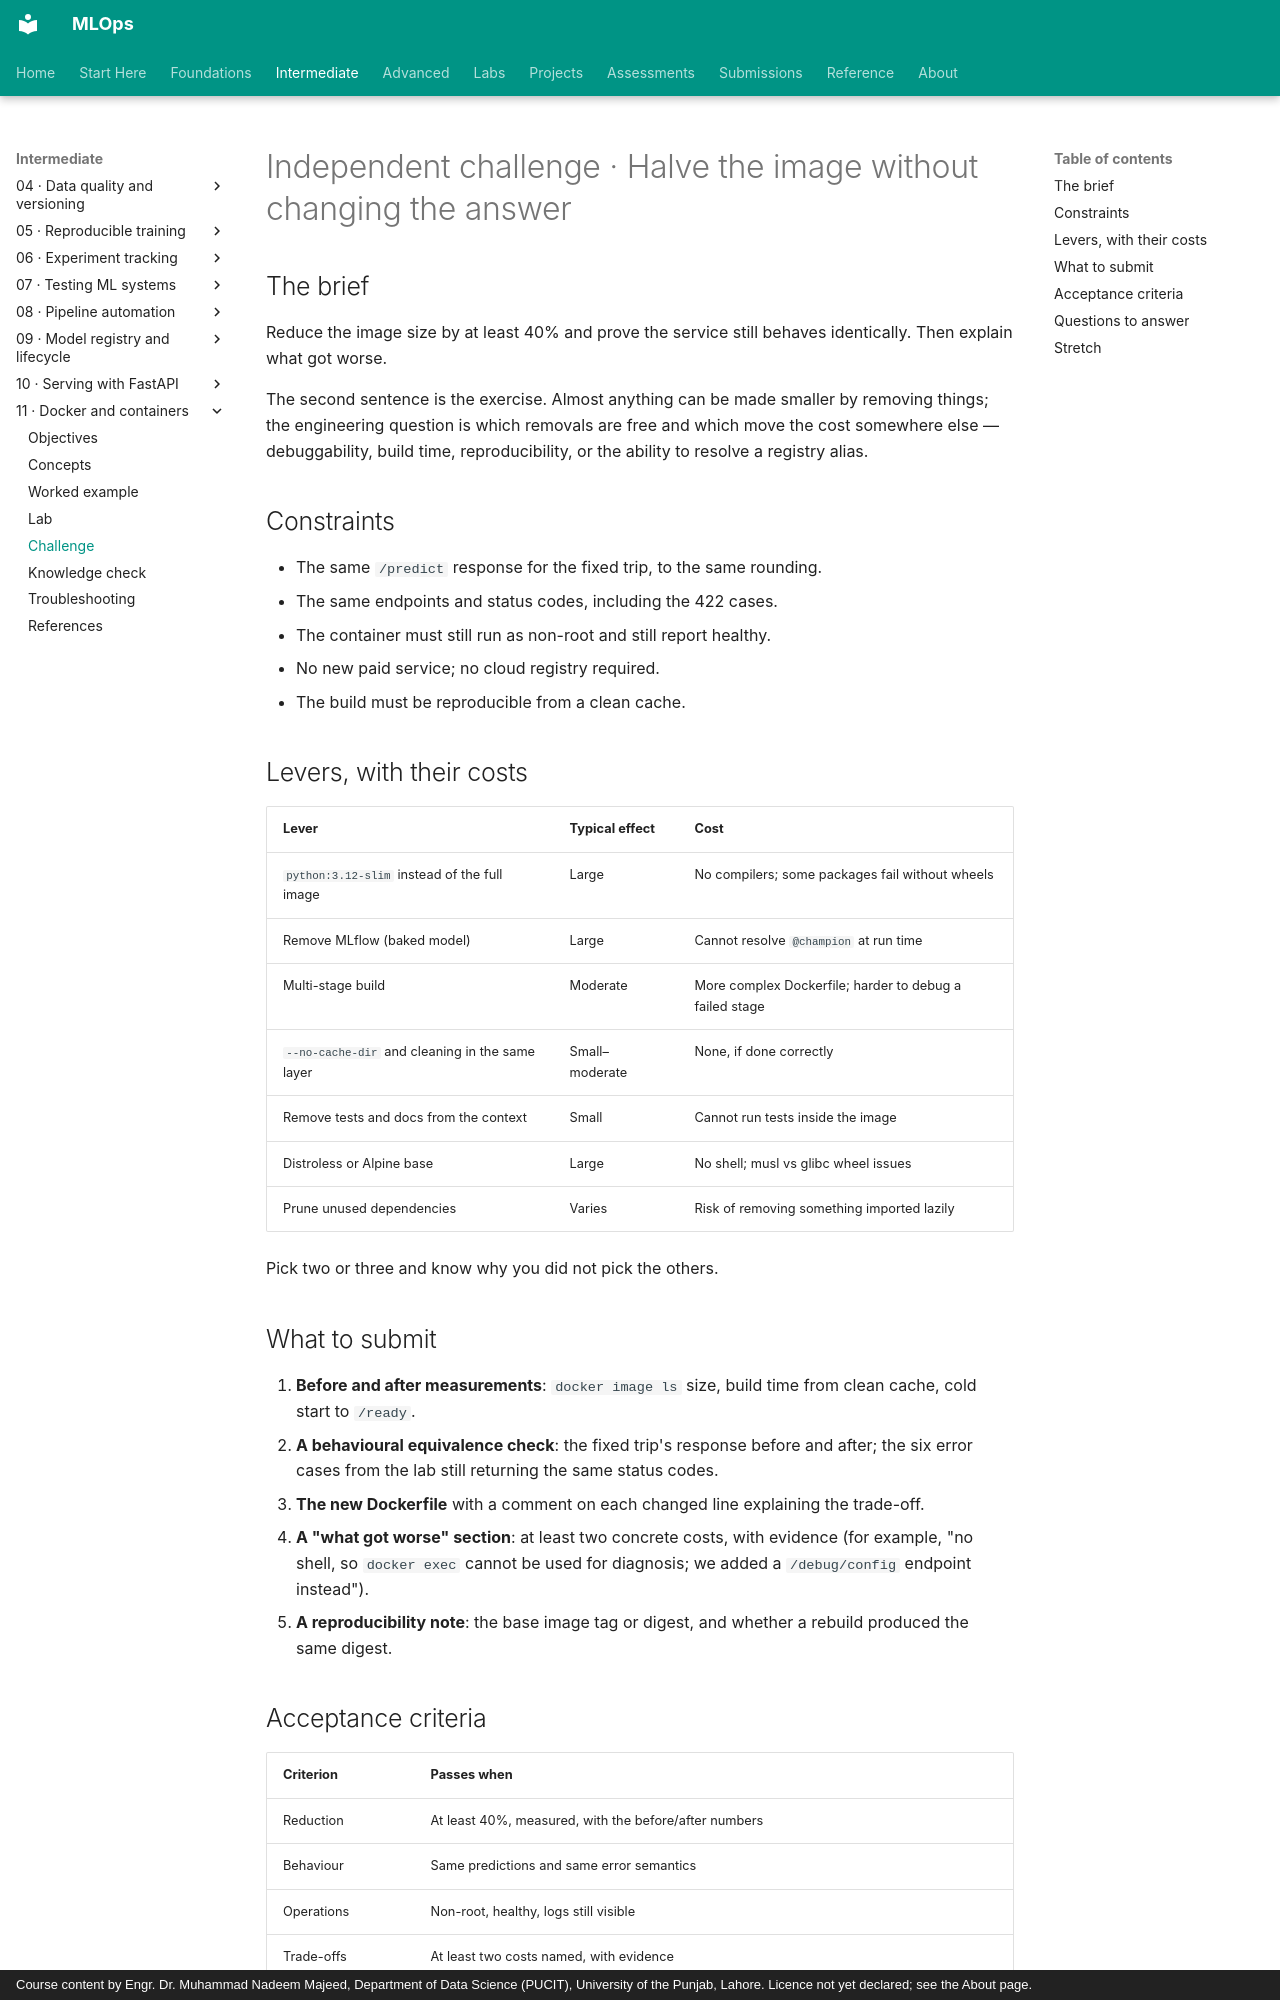

repository: nadeem-majeedch/MLOps · page: modules/11-docker-containers/independent-challenge/index.html · generator: mkdocs · copyright: Course content by Engr. Dr. Muhammad Nadeem Majeed, Department of Data Science (PUCIT), University of the Punjab, Lahore. Licence not yet declared; see the About page.

# Independent challenge · Halve the image without changing the answer

## The brief

Reduce the image size by at least 40% and prove the service still behaves identically. Then explain what got worse.

The second sentence is the exercise. Almost anything can be made smaller by removing things; the engineering question is which removals are free and which move the cost somewhere else — debuggability, build time, reproducibility, or the ability to resolve a registry alias.

## Constraints

- The same `/predict` response for the fixed trip, to the same rounding.
- The same endpoints and status codes, including the 422 cases.
- The container must still run as non-root and still report healthy.
- No new paid service; no cloud registry required.
- The build must be reproducible from a clean cache.

## Levers, with their costs

| Lever | Typical effect | Cost |
|---|---|---|
| `python:3.12-slim` instead of the full image | Large | No compilers; some packages fail without wheels |
| Remove MLflow (baked model) | Large | Cannot resolve `@champion` at run time |
| Multi-stage build | Moderate | More complex Dockerfile; harder to debug a failed stage |
| `--no-cache-dir` and cleaning in the same layer | Small–moderate | None, if done correctly |
| Remove tests and docs from the context | Small | Cannot run tests inside the image |
| Distroless or Alpine base | Large | No shell; musl vs glibc wheel issues |
| Prune unused dependencies | Varies | Risk of removing something imported lazily |

Pick two or three and know why you did not pick the others.

## What to submit

1. **Before and after measurements**: `docker image ls` size, build time from clean cache, cold start to `/ready`.
2. **A behavioural equivalence check**: the fixed trip's response before and after; the six error cases from the lab still returning the same status codes.
3. **The new Dockerfile** with a comment on each changed line explaining the trade-off.
4. **A "what got worse" section**: at least two concrete costs, with evidence (for example, "no shell, so `docker exec` cannot be used for diagnosis; we added a `/debug/config` endpoint instead").
5. **A reproducibility note**: the base image tag or digest, and whether a rebuild produced the same digest.
